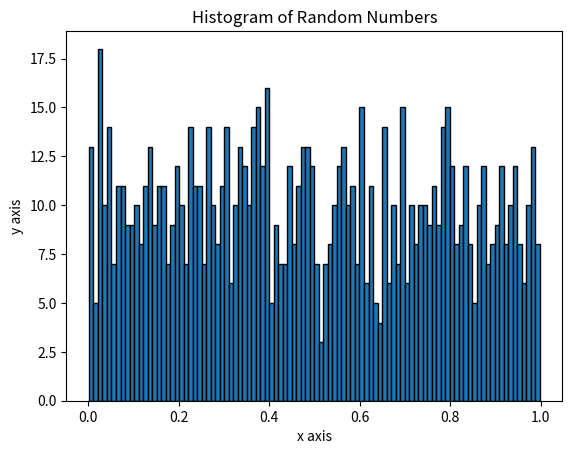

Write the Python code that produced this figure.
import matplotlib.pyplot as plt
import numpy as np

random = np.random.uniform(0, 1, 1000)

plt.hist(random, bins=100, edgecolor='k')
plt.xlabel("x axis")
plt.ylabel("y axis")
plt.title("Histogram of Random Numbers")

plt.savefig("j2p3.pdf")